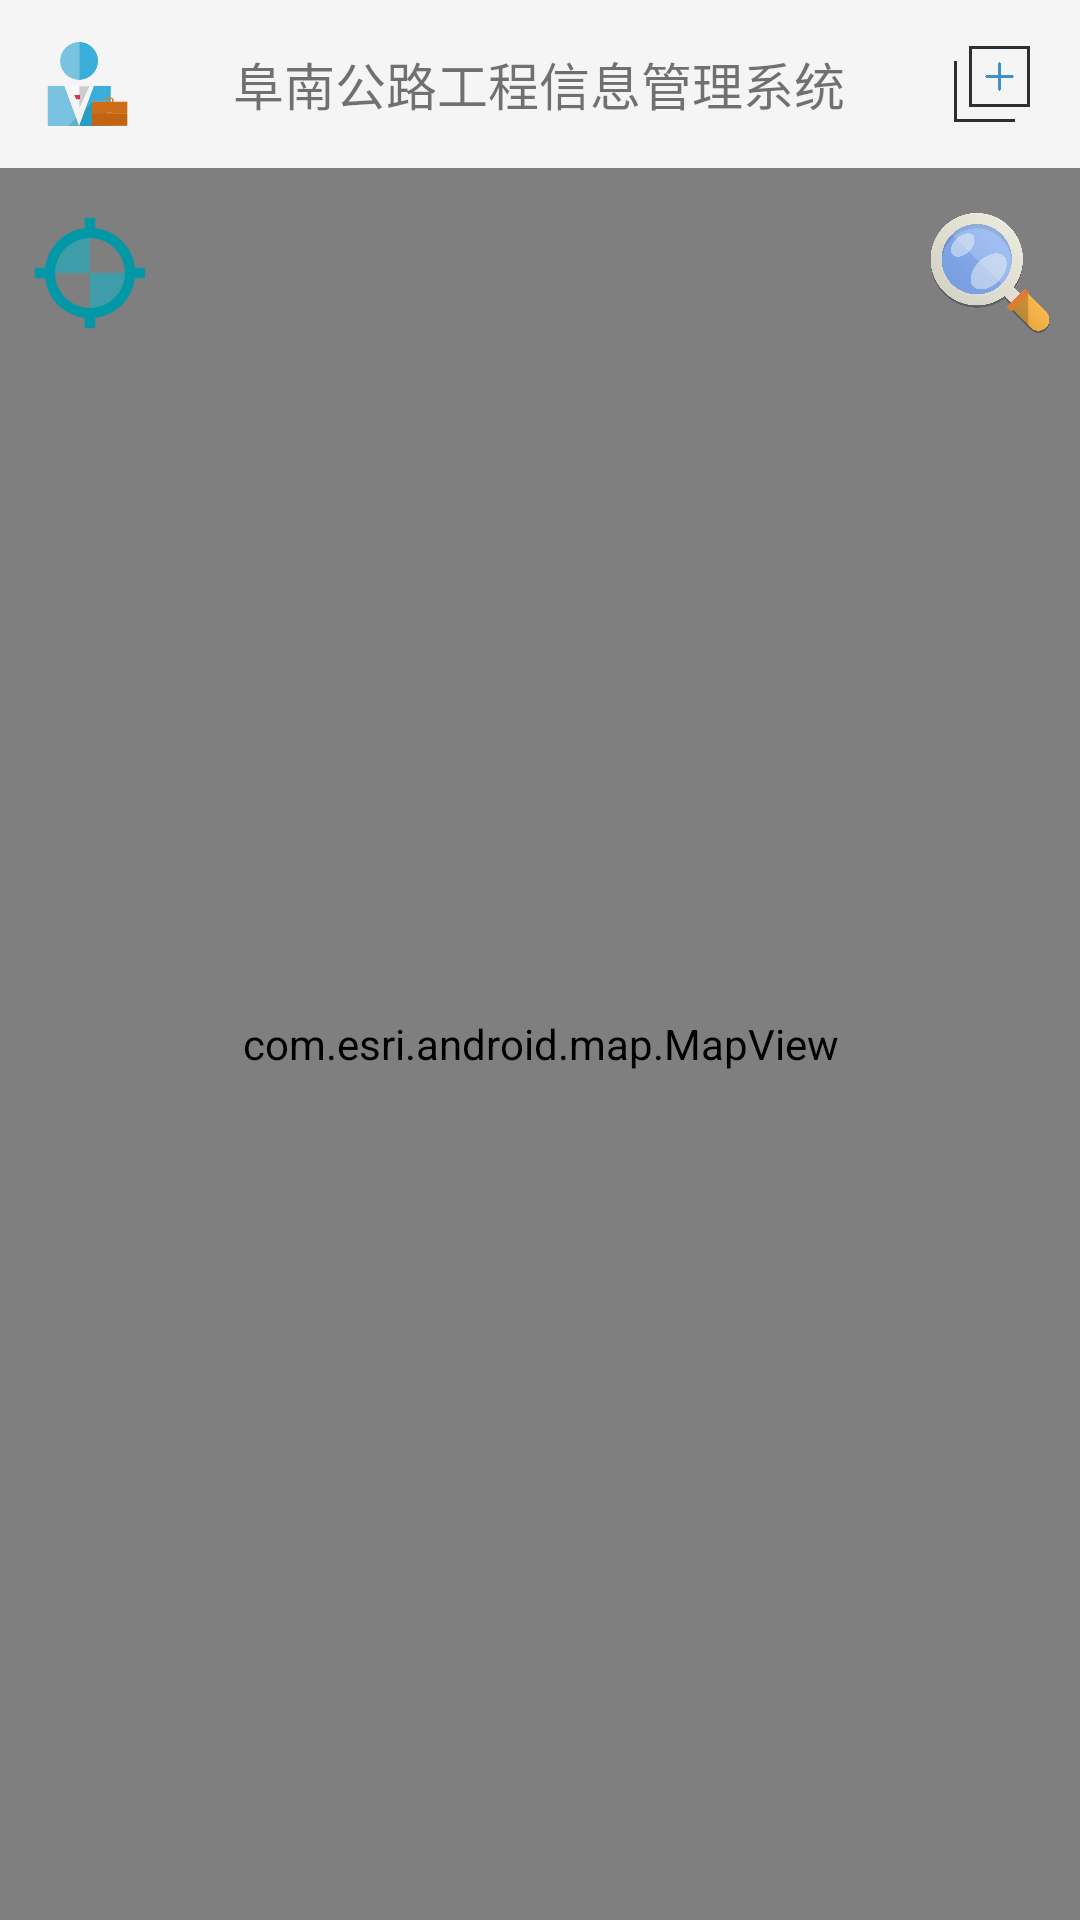

Android layout source for this screen:
<!-- AndroidManifest.xml: application theme Theme.AppCompat.DayNight.NoActionBar -->
<!-- res/layout/activity_main.xml -->
<?xml version="1.0" encoding="utf-8"?>
<RelativeLayout xmlns:android="http://schemas.android.com/apk/res/android"
    xmlns:app="http://schemas.android.com/apk/res-auto"
    xmlns:tools="http://schemas.android.com/tools"
    android:layout_width="match_parent"
    android:layout_height="match_parent"
    >

   <LinearLayout
       android:id="@+id/toolbar"
       android:layout_width="match_parent"
       android:layout_height="?attr/actionBarSize"
       android:background="?attr/colorPrimary"
       android:orientation="horizontal"
       >

      <ImageView
          android:id="@+id/user"
          android:layout_width="0dp"
          android:layout_height="match_parent"
          android:src="@mipmap/icon_user_manager"
          android:layout_gravity="center_vertical"
          android:layout_margin="14dp"
          android:layout_weight="1"
          />

      <TextView
          android:layout_width="0dp"
          android:layout_height="match_parent"
          android:layout_weight="8"
          android:text="@string/app_name"
          android:textSize="17sp"
          android:gravity="center"
          />

      <ImageView
          android:id="@+id/add_project"
          android:layout_width="0dp"
          android:layout_height="match_parent"
          android:layout_weight="1"
          android:src="@mipmap/icon_add_project3"
          android:layout_margin="14dp"
          />
   </LinearLayout>

   <com.esri.android.map.MapView
       android:id="@+id/mapView"
       android:layout_width="match_parent"
       android:layout_height="match_parent"
       android:layout_below="@+id/toolbar"
       />

   <ImageView
       android:id="@+id/iv_main_location"
       android:layout_width="40dp"
       android:layout_height="40dp"
       android:src="@mipmap/icon_location4"
       android:layout_below="@+id/toolbar"
       android:layout_marginTop="15dp"
       android:layout_marginStart="10dp"
       />

   <LinearLayout
       android:layout_width="40dp"
       android:layout_height="40dp"
       android:layout_below="@+id/iv_main_location"
       android:layout_marginTop="15dp"
       android:layout_marginStart="10dp"
       android:orientation="vertical"
       >
      <ImageView
          android:id="@+id/iv_main_all_project"
          android:layout_width="33dp"
          android:layout_height="33dp"
          android:src="@mipmap/icon_all_project2"
          android:layout_gravity="center"
          />

   </LinearLayout>
   <ImageView
       android:id="@+id/iv_main_search"
       android:layout_width="40dp"
       android:layout_height="40dp"
       android:src="@mipmap/icon_search2"
       android:layout_below="@+id/toolbar"
       android:layout_alignParentEnd="true"
       android:layout_marginTop="15dp"
       android:layout_marginEnd="10dp"
       />
   
   
       
       
       
       
       
       
       
       
       

</RelativeLayout>
<!-- resources referenced by this layout -->
<resources>
  <color name="bgBorder">#1874CD</color>
  <!-- mipmap icon_add_project3: png bitmap (mipmap-hdpi, 28695 bytes) -->
  <!-- mipmap icon_location4: png bitmap (mipmap-hdpi, 2306 bytes) -->
  <!-- mipmap icon_search2: png bitmap (mipmap-hdpi, 127930 bytes) -->
  <!-- mipmap icon_user_manager: png bitmap (mipmap-hdpi, 5766 bytes) -->
  <string name="app_name">阜南公路工程信息管理系统</string>
</resources>
